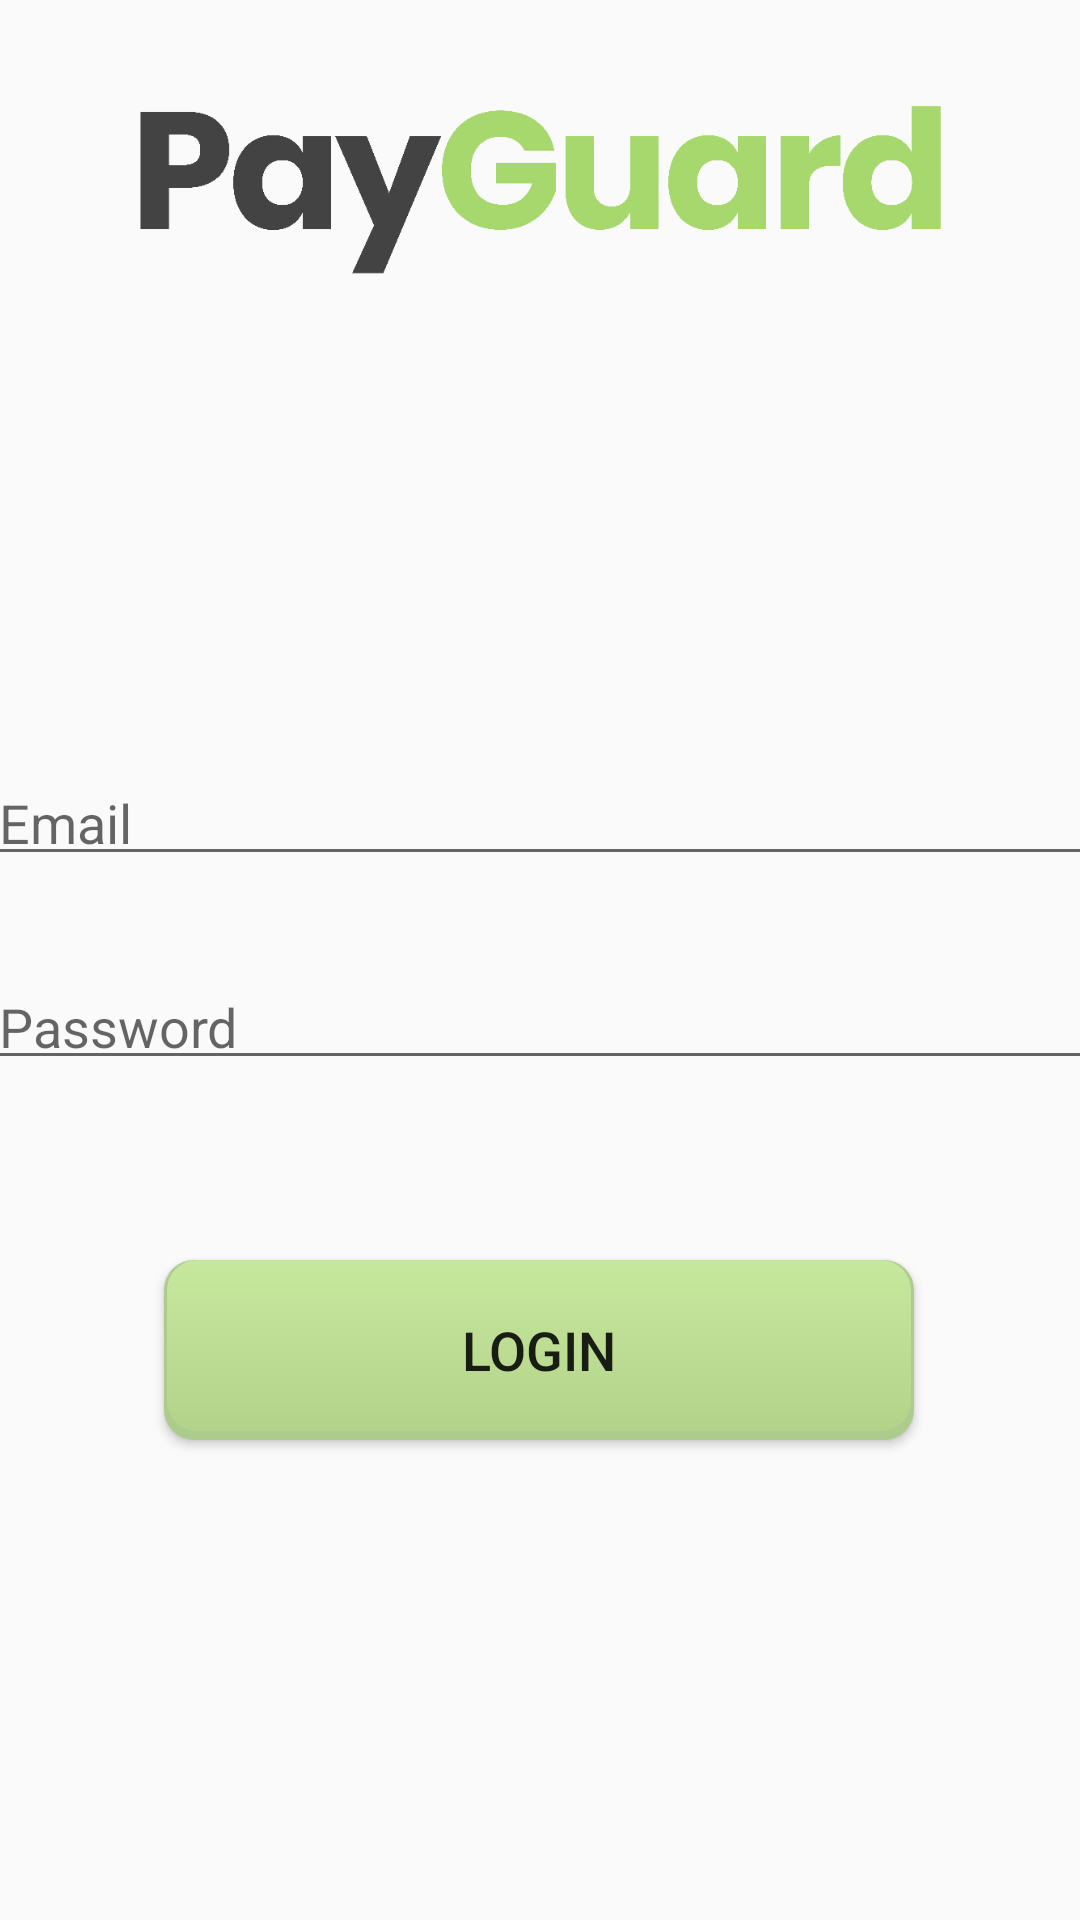

Write the Android layout XML for this screen, with the resource values it uses.
<!-- AndroidManifest.xml: application theme AppTheme -->
<!-- res/layout/activity_login.xml -->
<?xml version="1.0" encoding="utf-8"?>
<androidx.constraintlayout.widget.ConstraintLayout xmlns:android="http://schemas.android.com/apk/res/android"
    xmlns:app="http://schemas.android.com/apk/res-auto"
    xmlns:tools="http://schemas.android.com/tools"
    android:layout_width="match_parent"
    android:layout_height="match_parent"
    tools:context="ca.payguard.LoginActivity">

    <EditText
        android:id="@+id/et_username"
        android:layout_width="370dp"
        android:layout_height="40dp"
        android:ems="10"
        android:hint="Email"
        android:inputType="textPersonName"
        app:layout_constraintBottom_toBottomOf="parent"
        app:layout_constraintEnd_toEndOf="parent"
        app:layout_constraintHorizontal_bias="0.498"
        app:layout_constraintStart_toStartOf="parent"
        app:layout_constraintTop_toTopOf="parent"
        app:layout_constraintVertical_bias="0.42" />

    <Button
        android:id="@+id/btn_login"
        android:layout_width="250dp"
        android:layout_height="60dp"
        android:layout_marginTop="60dp"
        android:onClick="login"
        android:text="@string/login"
        android:textSize="18sp"
        app:layout_constraintEnd_toEndOf="parent"
        app:layout_constraintHorizontal_bias="0.498"
        app:layout_constraintStart_toStartOf="parent"
        app:layout_constraintTop_toBottomOf="@+id/et_password" />

    <EditText
        android:id="@+id/et_password"
        android:layout_width="370dp"
        android:layout_height="40dp"
        android:layout_marginTop="28dp"
        android:ems="10"
        android:hint="Password"
        android:inputType="textPassword"
        app:layout_constraintEnd_toEndOf="parent"
        app:layout_constraintHorizontal_bias="0.498"
        app:layout_constraintStart_toStartOf="parent"
        app:layout_constraintTop_toBottomOf="@+id/et_username" />

    <ImageView
        android:id="@+id/logo"
        android:layout_width="307dp"
        android:layout_height="69dp"
        app:layout_constraintBottom_toBottomOf="parent"
        app:layout_constraintEnd_toEndOf="parent"
        app:layout_constraintStart_toStartOf="parent"
        app:layout_constraintTop_toTopOf="parent"
        app:layout_constraintVertical_bias="0.05"
        app:srcCompat="@drawable/logo" />
</androidx.constraintlayout.widget.ConstraintLayout>
<!-- resources referenced by this layout -->
<resources>
  <!-- drawable logo: png bitmap (drawable, 23161 bytes) -->
  <string name="login">Login</string>
  <style name="AppTheme" parent="Theme.AppCompat.Light.NoActionBar">
          
          <item name="colorPrimary">@color/green</item>
          <item name="colorPrimaryDark">@color/darkGreen</item>
          <item name="colorAccent">@color/brightGreen</item>
          <item name="background">@color/colorBackground</item>
  
          <item name="buttonStyle">@style/ButtonStyle</item>
      </style>
  <color name="green">#80A653</color>
  <color name="darkGreen">#45592D</color>
  <color name="brightGreen">#CBDFB3</color>
  <color name="colorBackground">#FBFFF5</color>
  <style name="ButtonStyle" parent="Widget.AppCompat.Button">
          <item name="android:background">@drawable/button</item>
      </style>
  <!-- drawable button (drawable) -->
  <?xml version="1.0" encoding="utf-8"?>
  <layer-list xmlns:android="http://schemas.android.com/apk/res/android">
      <item>
          <shape
              android:shape="rectangle">
              <solid android:color="@color/buttonAccent" />
              <corners android:radius="10dp"/>
          </shape>
      </item>
      <item android:right="1dp" android:left="1dp" android:bottom="3dp">
          <shape
              android:shape="rectangle">
              <gradient android:startColor="@color/buttonGradientStart"
                  android:endColor="@color/buttonGradientEnd"
                  android:angle="270"/>
              <corners android:radius="10dp"/>
          </shape>
      </item>
  </layer-list>
  <color name="buttonAccent">#ACCC8D</color>
  <color name="buttonGradientStart">#C6E89D</color>
  <color name="buttonGradientEnd">#B3D38A</color>
</resources>
